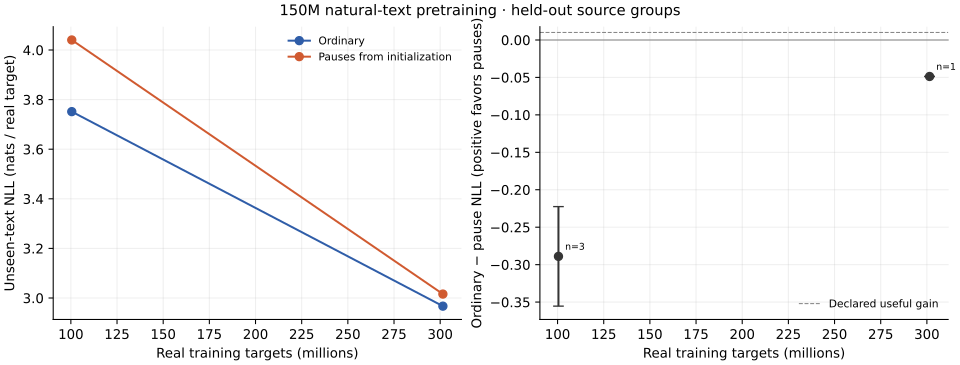

Values plotted in this chart, from the file beside it:
arm, seed, update, real_tokens, weighted_nll, web_nll, math_nll, code_nll, training_matmul_flops
ordinary, 23, 384, 100488104, 3.705, 4.264, 3.268, 2.464, 109841211614822400
early, 23, 384, 100488104, 4.013, 4.496, 3.582, 2.996, 171589784630722560
ordinary, 47, 384, 100488104, 3.786, 4.338, 3.34, 2.573, 109841211614822400
early, 47, 384, 100488104, 4.044, 4.514, 3.615, 3.064, 171589784630722560
ordinary, 71, 384, 100488104, 3.765, 4.324, 3.314, 2.538, 109841211614822400
early, 71, 384, 100488104, 4.064, 4.52, 3.661, 3.1, 171589784630722560
ordinary, 23, 1152, 301465908, 2.967, 3.487, 2.637, 1.738, 329523634844467200
early, 23, 1152, 301465908, 3.016, 3.548, 2.672, 1.763, 514769353892167680
